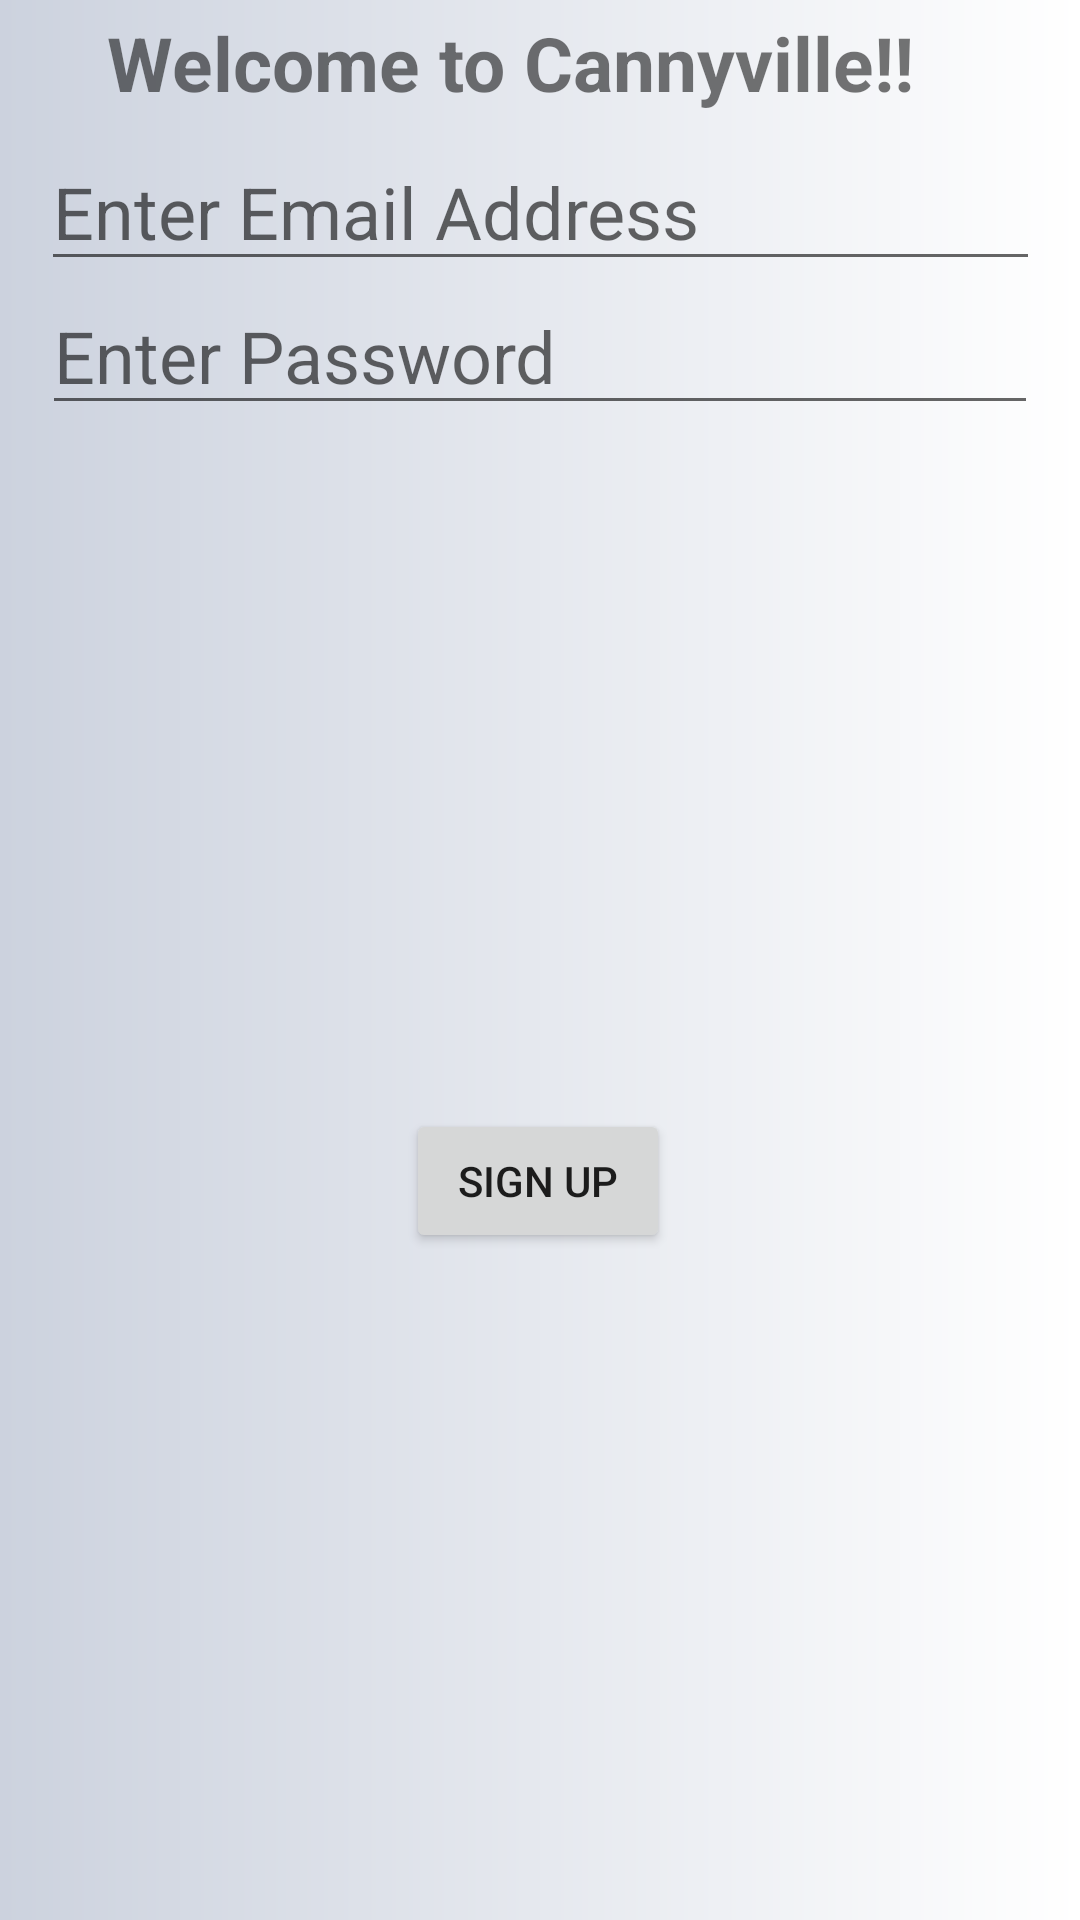

Here is an Android app screen rendered from its layout file. Give the layout XML and the strings, colors and styles it references.
<!-- AndroidManifest.xml: application theme Theme.CannyVille -->
<!-- res/layout/activity_login.xml -->
<?xml version="1.0" encoding="utf-8"?>
<androidx.constraintlayout.widget.ConstraintLayout xmlns:android="http://schemas.android.com/apk/res/android"
    xmlns:app="http://schemas.android.com/apk/res-auto"
    xmlns:tools="http://schemas.android.com/tools"
    android:layout_width="match_parent"
    android:layout_height="match_parent"
    android:background="@drawable/canny_gradient"
    tools:context=".MainActivity">

    <EditText
        android:id="@+id/etEmailSignup"
        android:layout_width="333dp"
        android:layout_height="48dp"
        android:layout_marginTop="8dp"
        android:ems="10"
        android:hint="Enter Email Address"
        android:inputType="textEmailAddress"
        android:textSize="24sp"
        android:textColor="@color/blue"
        app:layout_constraintEnd_toEndOf="parent"
        app:layout_constraintHorizontal_bias="0.5"
        app:layout_constraintStart_toStartOf="parent"
        app:layout_constraintTop_toBottomOf="@+id/textView" />

    <EditText
        android:id="@+id/etPasswordSignup"
        android:layout_width="332dp"
        android:layout_height="48dp"
        android:ems="10"
        android:hint="Enter Password"
        android:inputType="textPassword"
        android:textSize="24sp"
        app:layout_constraintEnd_toEndOf="parent"
        app:layout_constraintHorizontal_bias="0.5"
        app:layout_constraintStart_toStartOf="parent"
        app:layout_constraintTop_toBottomOf="@+id/etEmailSignup" />

    <Button
        android:id="@+id/btnSignUp"
        android:layout_width="wrap_content"
        android:layout_height="wrap_content"
        android:layout_marginTop="24dp"
        android:text="Sign Up"
        app:layout_constraintEnd_toEndOf="parent"
        app:layout_constraintHorizontal_bias="0.498"
        app:layout_constraintStart_toStartOf="parent"
        app:layout_constraintTop_toBottomOf="@+id/imgUserPhoto" />

    <ImageView
        android:id="@+id/imgUserPhoto"
        android:layout_width="234dp"
        android:layout_height="180dp"
        android:layout_marginTop="24dp"
        app:layout_constraintEnd_toEndOf="parent"
        app:layout_constraintHorizontal_bias="0.5"
        app:layout_constraintStart_toStartOf="parent"
        app:layout_constraintTop_toBottomOf="@+id/etPasswordSignup"
        app:srcCompat="@drawable/personicon" />

    <TextView
        android:id="@+id/textView"
        android:layout_width="wrap_content"
        android:layout_height="wrap_content"
        android:layout_marginTop="4dp"
        android:text="Welcome to Cannyville!!"
        android:textSize="25sp"
        android:textStyle="bold"
        app:layout_constraintEnd_toEndOf="parent"
        app:layout_constraintHorizontal_bias="0.393"
        app:layout_constraintStart_toStartOf="parent"
        app:layout_constraintTop_toTopOf="parent" />

</androidx.constraintlayout.widget.ConstraintLayout>
<!-- resources referenced by this layout -->
<resources>
  <!-- drawable canny_gradient (drawable) -->
  <?xml version="1.0" encoding="utf-8"?>
  <shape xmlns:android="http://schemas.android.com/apk/res/android">
      <gradient
          android:type="linear"
          android:angle="0"
          android:startColor="#ccd2de"
          android:endColor="#ffffff">
  
      </gradient>
  </shape>
  <style name="Theme.CannyVille" parent="Theme.MaterialComponents.DayNight.DarkActionBar">
          
          <item name="colorPrimary">@color/purple_500</item>
          <item name="colorPrimaryVariant">@color/purple_700</item>
          <item name="colorOnPrimary">@color/white</item>
          
          <item name="colorSecondary">@color/teal_200</item>
          <item name="colorSecondaryVariant">@color/teal_700</item>
          <item name="colorOnSecondary">@color/black</item>
          
          <item name="android:statusBarColor" tools:targetApi="l">?attr/colorPrimaryVariant</item>
          
      </style>
  <!-- not gathered from this repository: default colours our renderer supplied (Android Studio template values) -->
  <color name="purple_500">#FF6200EE</color>
  <color name="purple_700">#FF3700B3</color>
  <color name="teal_200">#FF03DAC5</color>
  <color name="teal_700">#FF018786</color>
  <color name="black">#FF000000</color>
  <color name="white">#FFFFFFFF</color>
</resources>
